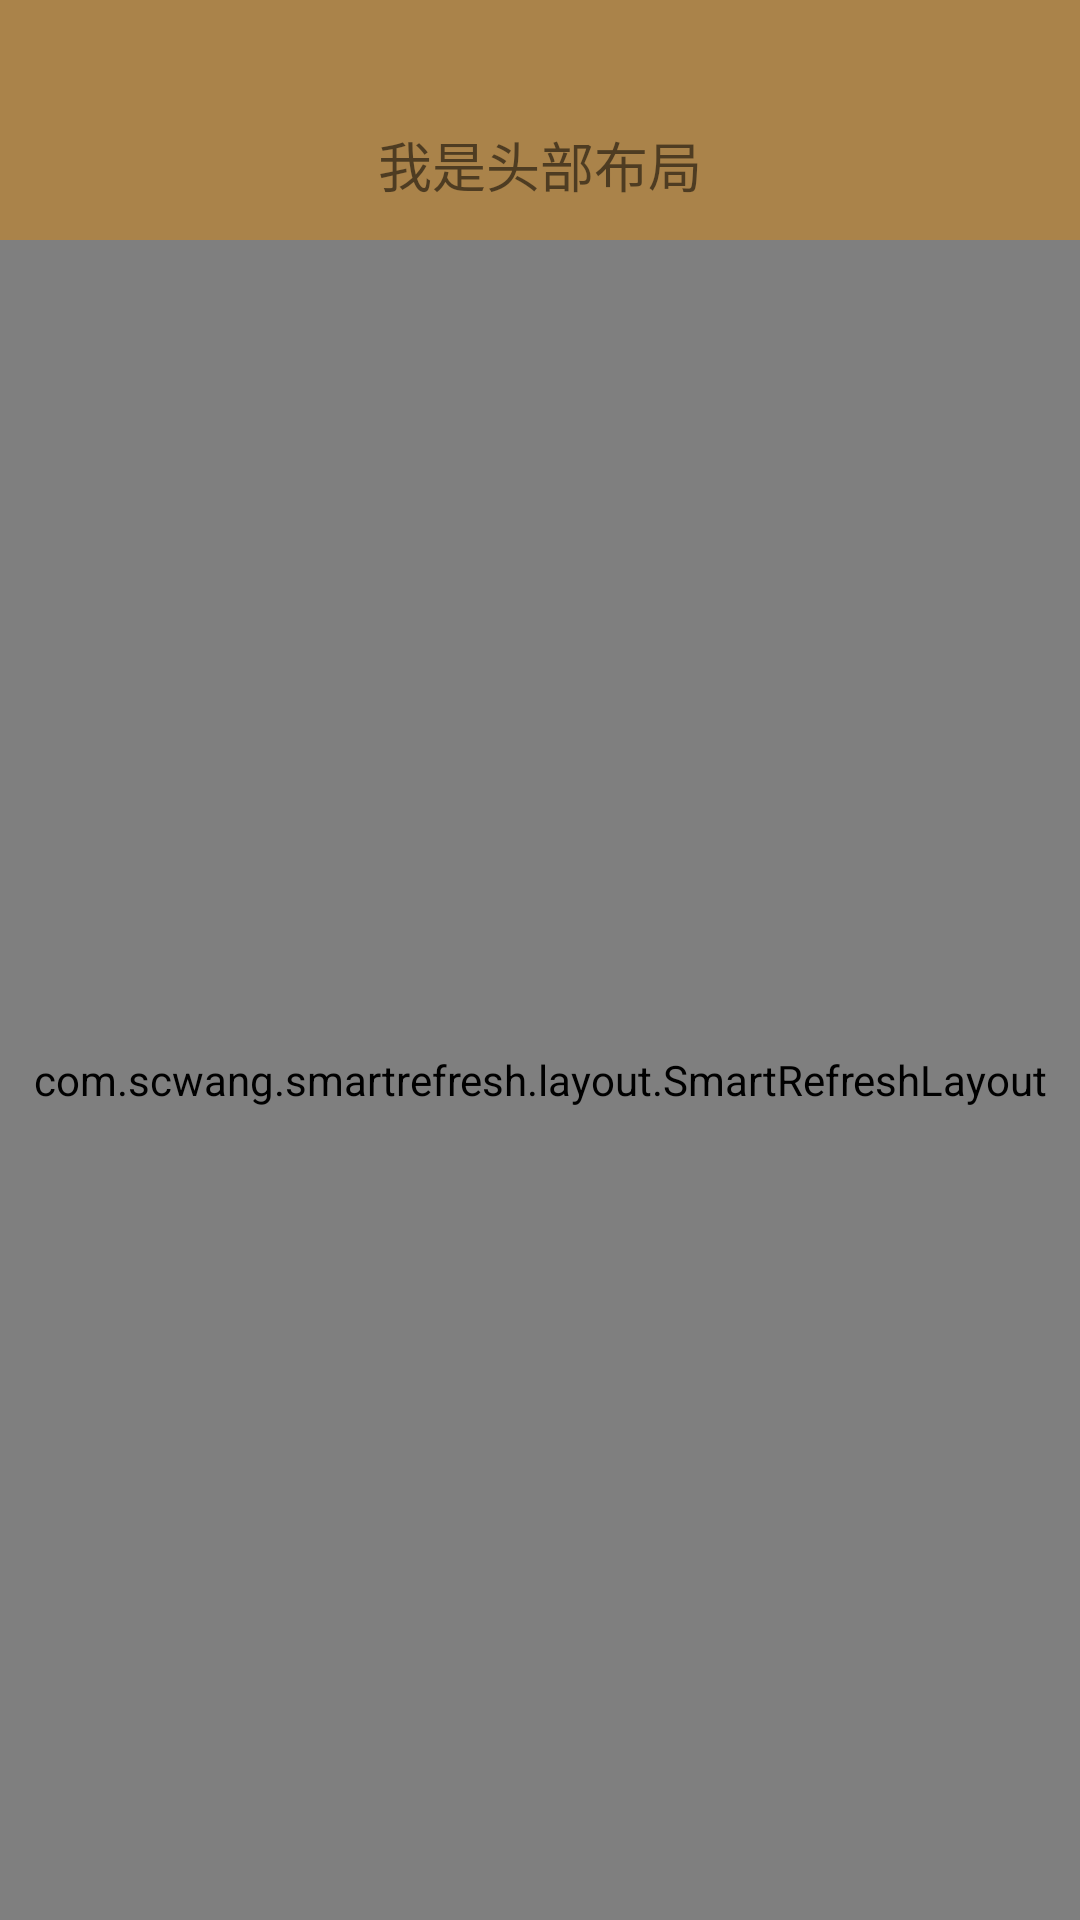

Android layout source for this screen:
<!-- AndroidManifest.xml: application theme BossTheme -->
<!-- res/layout/activity_second.xml -->
<?xml version="1.0" encoding="utf-8"?>

<LinearLayout xmlns:android="http://schemas.android.com/apk/res/android"
    xmlns:app="http://schemas.android.com/apk/res-auto"
    xmlns:tools="http://schemas.android.com/tools"
    android:id="@+id/root"
    android:layout_width="match_parent"
    android:layout_height="match_parent"
    android:orientation="vertical"
    tools:context="com.mifeng.us.coordinatorlayout.SecondActivity">

    <RelativeLayout
        android:id="@+id/mConstraintLayout01"
        android:layout_width="match_parent"
        android:layout_height="wrap_content"
        android:background="#aa834a">

        <TextView
            android:id="@+id/mTilte"
            android:layout_width="match_parent"
            android:layout_height="50dp"
            android:layout_marginTop="30dp"
            android:gravity="center"
            android:text="我是头部布局"
            android:textSize="18sp" />

    </RelativeLayout>

    <com.scwang.smartrefresh.layout.SmartRefreshLayout
        android:layout_width="match_parent"
        android:layout_height="match_parent">

        <com.scwang.smartrefresh.layout.header.ClassicsHeader
            android:layout_width="match_parent"
            android:layout_height="wrap_content" />

        <com.mifeng.us.coordinatorlayout.view.DesignScrollView
            android:id="@+id/mScrollView"
            android:layout_width="match_parent"
            android:layout_height="match_parent">

            <LinearLayout
                android:layout_width="match_parent"
                android:layout_height="wrap_content"
                android:gravity="center_horizontal"
                android:orientation="vertical">

                <ImageView
                    android:id="@+id/mHeadIcon"
                    android:layout_width="match_parent"
                    android:layout_height="wrap_content"
                    android:scaleType="fitXY"
                    android:src="@mipmap/head" />

                <RelativeLayout
                    android:layout_width="match_parent"
                    android:layout_height="120dp">

                    <android.support.v7.widget.RecyclerView
                        android:id="@+id/mRecyclerView"
                        android:layout_width="match_parent"
                        android:layout_height="100dp" />

                    <RelativeLayout
                        android:id="@+id/mBgIndicate"
                        android:layout_width="180dp"
                        android:layout_alignParentBottom="true"
                        android:layout_centerHorizontal="true"
                        android:background="#cccccc"
                        android:layout_height="10dp" >
                        <View
                            android:id="@+id/mIndicate"
                            android:layout_width="10dp"
                            android:layout_height="5dp"
                            android:background="#ff0000"
                            android:layout_centerVertical="true" />

                    </RelativeLayout>
                </RelativeLayout>




                <TextView
                    android:id="@+id/mTopLayout"
                    android:layout_width="200dp"
                    android:layout_height="200dp"
                    android:background="#22ff99"
                    android:gravity="center"
                    android:text="我是数据区"
                    android:textSize="20sp" />

                <ImageView
                    android:layout_width="200dp"
                    android:layout_height="200dp"
                    android:src="@mipmap/reward_icon_invitation" />

                <ImageView
                    android:layout_width="200dp"
                    android:layout_height="200dp"
                    android:src="@mipmap/reward_icon_invitation" />

                <ImageView
                    android:layout_width="200dp"
                    android:layout_height="200dp"
                    android:src="@mipmap/reward_icon_invitation" />

                <ImageView
                    android:layout_width="200dp"
                    android:layout_height="200dp"
                    android:src="@mipmap/reward_icon_invitation" />

                <ImageView
                    android:layout_width="200dp"
                    android:layout_height="200dp"
                    android:src="@mipmap/reward_icon_invitation" />

            </LinearLayout>

        </com.mifeng.us.coordinatorlayout.view.DesignScrollView>

        <com.scwang.smartrefresh.layout.footer.ClassicsFooter
            android:layout_width="match_parent"
            android:layout_height="wrap_content" />

    </com.scwang.smartrefresh.layout.SmartRefreshLayout>

</LinearLayout>
<!-- resources referenced by this layout -->
<resources>
  <!-- mipmap reward_icon_invitation: png bitmap (mipmap-xxhdpi, 8764 bytes) -->
  <style name="BossTheme" parent="AppTheme">
  
      </style>
  <style name="AppTheme" parent="Theme.AppCompat.Light.NoActionBar">
          
          <item name="colorPrimary">@color/colorPrimary</item>
          <item name="colorPrimaryDark">@color/colorPrimaryDark</item>
          <item name="colorAccent">@color/colorAccent</item>
          <item name="windowNoTitle">true</item>
          <item name="windowActionBar">false</item>
  
  
  
      </style>
  <!-- not gathered from this repository: default colours our renderer supplied (Android Studio template values) -->
  <color name="colorPrimary">#FF6200EE</color>
  <color name="colorPrimaryDark">#FF3700B3</color>
  <color name="colorAccent">#FF03DAC5</color>
</resources>
